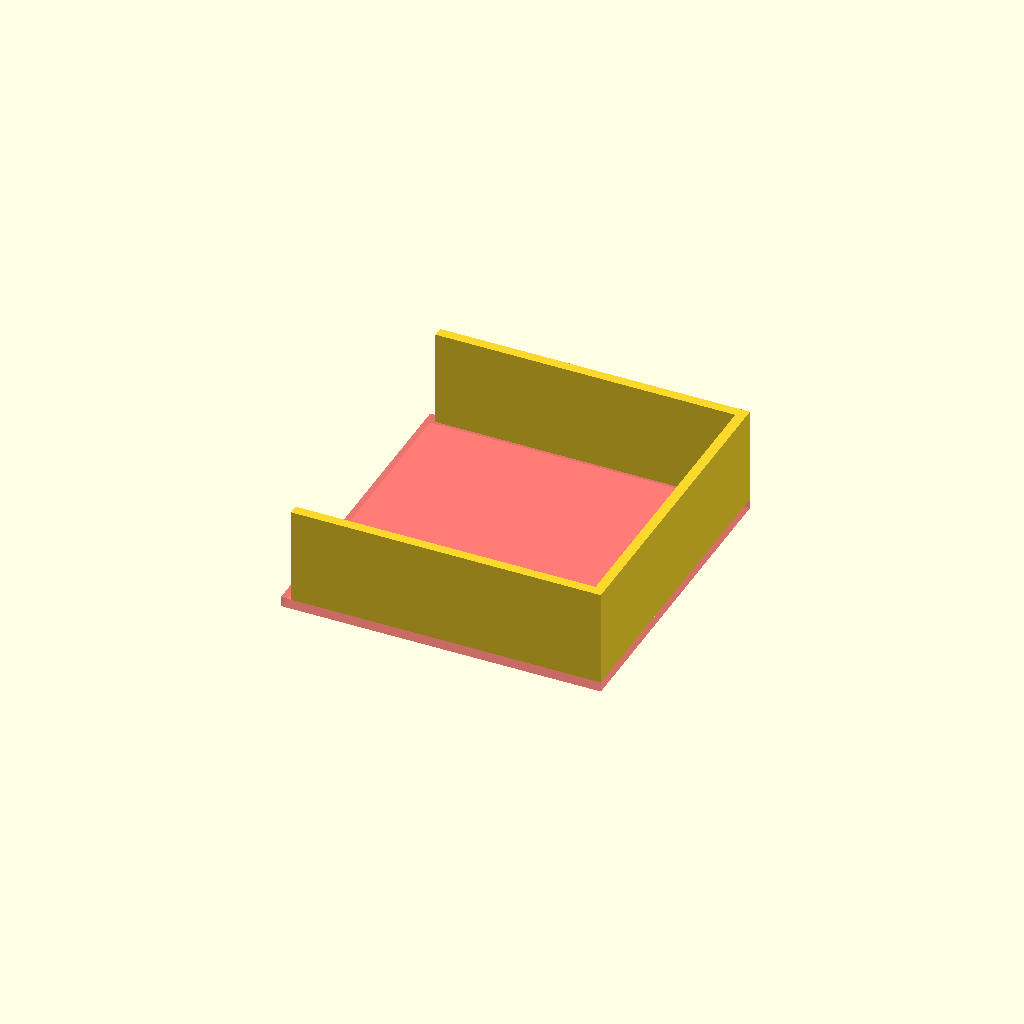
Cell 1: rendered with the file's own defaults.
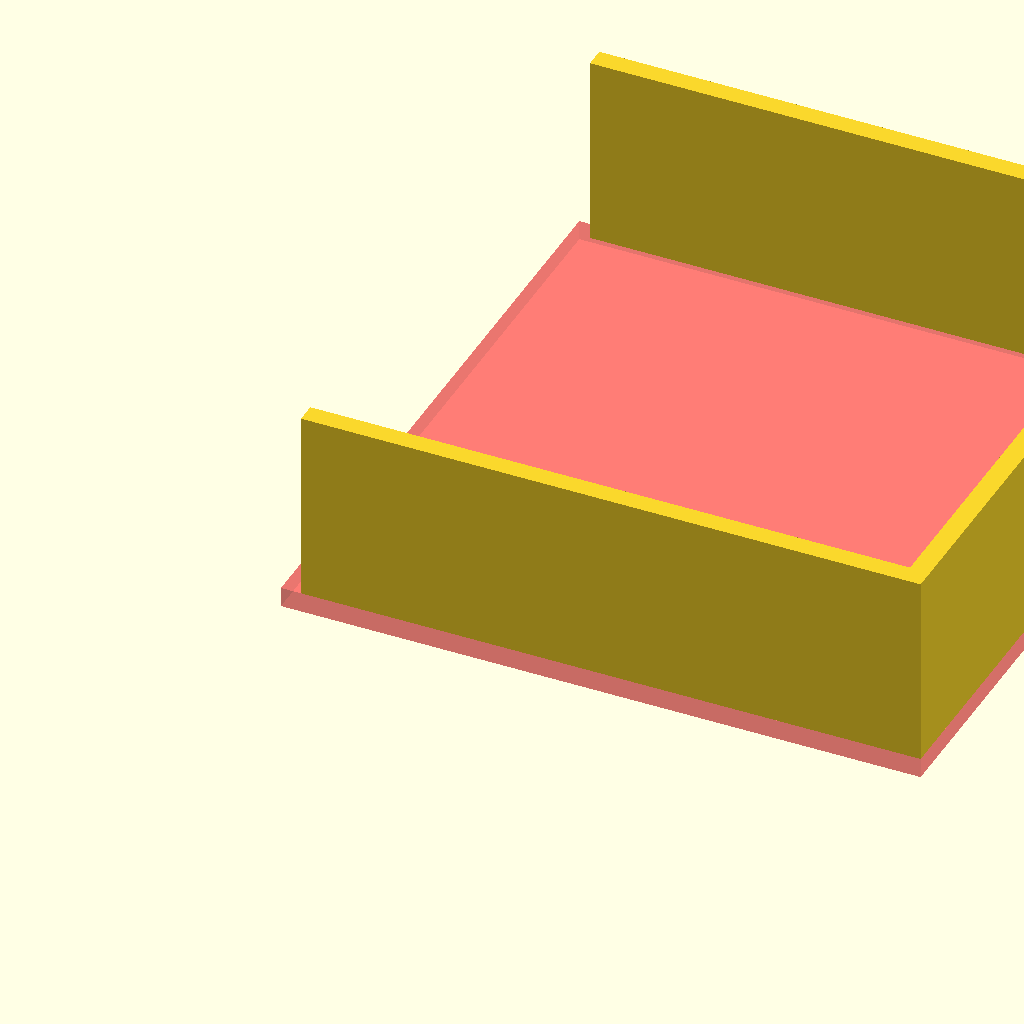
Cell 2: in = 50.8 (everything else at default).
All cells are drawn from one camera (rotation 55°, 0°, 25°, orthographic, colour scheme Cornfield), so only the parameter changes between them.
The OpenSCAD source (DrawerBracket.scad):
in=25.4;
ft=12*in;
tq=in*3/4;
openbox(2*ft,2*ft,8*in);
translate([-1,3*in,-6]) rotate([0,-90])
{
  difference() {
    cylinder(d=22,h=7,$fn=50);
    translate([0,0,-.01]) cylinder(d=8,h=7.02,$fn=30);
  }
  translate([0,0,in*-6]) cylinder(d=8,h=6*in,$fn=30);
  translate([0,0,7.2]) cylinder(d=12,h=5,$fn=6);
}
translate([0.2,3*in,-0]) rotate([0,-90]) translate([0,0,-10]) rotate([0,0,-90]) bracket(11);
module bracket(t=9) {
  difference(){
      intersection() {
        translate([-34,-7]) cube([68,13,t]);
        union() {
          translate([0,0,t-1]) cylinder(d1=12,d2=10,h=1,$fn=30);
          translate([-18,0]) cube([36,6,t-1]);
            mirrorx() translate([-18,6]) cylinder(r=6,h=t-1,$fn=40);
          cylinder(d=14,h=t-1,$fn=30);
        }
      }
    mirrorx() translate([-13.5,-.01,(t-1)/2]) rotate([-90,0]) {
      cylinder(d=4,h=6.02,$fn=20);
      translate([0,0,0]) cylinder(d1=8,d2=4,h=2,$fn=30);
    }
    translate([0,0,-.01]) cylinder(d=8.2,h=t+.02,$fn=24);
  }
}
module mirrorx(offset=0)
{
  translate([0,offset]) for(m=[0,1]) mirror([m,0]) translate([0,offset*-1]) children();
}
module openbox(w,d,h,t=tq)
{
  #cube([w,d,t]);
  *translate([0,0,t]) cube([t,d,h-t]);
  translate([w-t,0,t]) cube([t,d,h-t]);
  translate([t,0,t]) cube([w-t*2,t,h-t]);
  translate([t,d-t,t]) cube([w-t*2,t,h-t]);
}
Parameter table extracted from the source (name, type, default, range or options):
in: number, default 25.4
